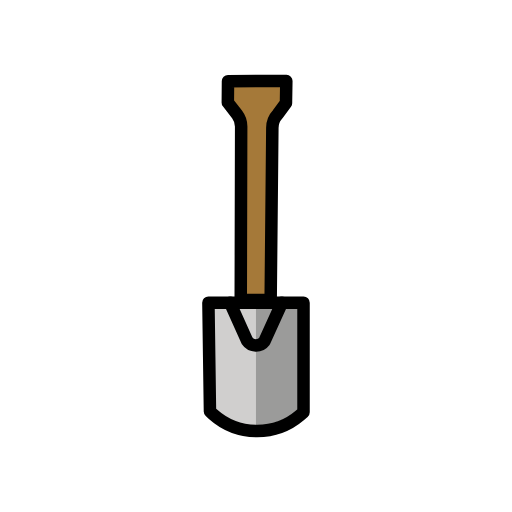
t = 0.00 s
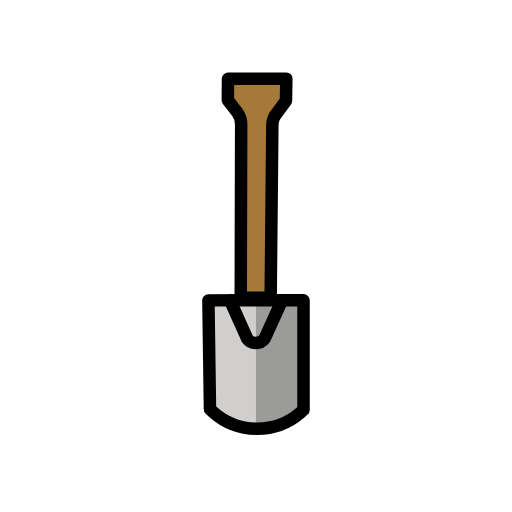
t = 0.48 s
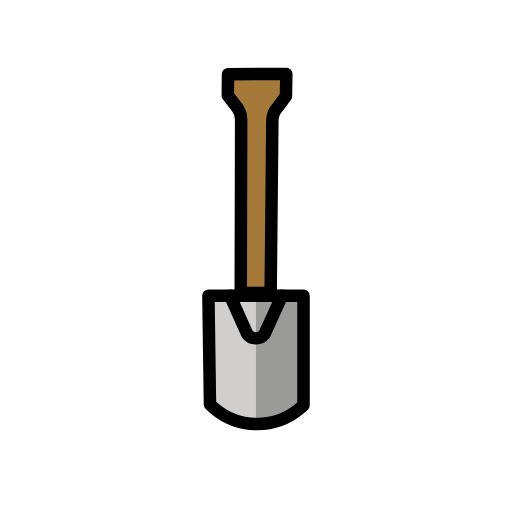
t = 1.43 s
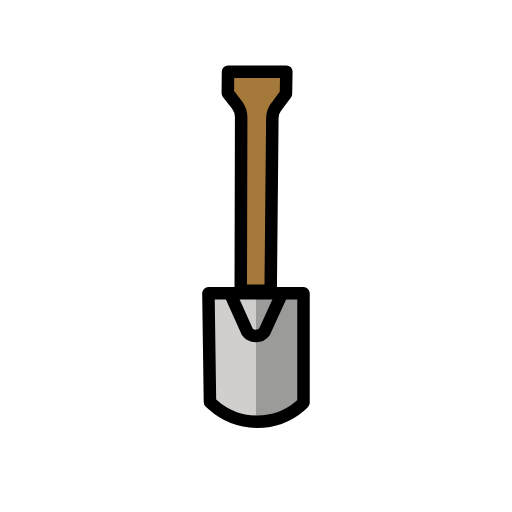
t = 1.90 s
t = 2.38 s: frame unchanged from t = 1.43 s, image omitted
t = 3.33 s: frame unchanged from t = 0.48 s, image omitted

The animated SVG that drew these frames (rendered in a browser with its animation timeline set to each time). Animation: 1 SMIL element (animateTransform=1); one cycle of 3.80 s, repeats indefinitely.

<?xml version='1.0' encoding='utf-8'?>
<svg xmlns="http://www.w3.org/2000/svg" id="emoji" viewBox="-5 -5 82 82" version="1.1" width="200" height="200" role="img">
  <title>OpenMoji: spade</title><g><g id="color" transform="translate(-8.725 -6.562) scale(1.264)" stroke-width="0.6256">
    <path fill="#a57939" d="m39.04 14.27 0.0438-2.79-7.178 0.0215-0.0231 2.688 1.136 1.506a2.6 2.6 0 0 1 0.507 1.566l-0.0521 21.89h3.682l0.2063-21.75a2.558 2.558 0 0 1 0.6584-1.715z" />
    <path fill="#d0cfce" d="m35.38 39.58v15.84c-1.824-0.01571-3.793-0.8574-5.827-2.064l-0.1956-13.78z" />
    <path fill="#9b9b9a" d="m41.4 39.58v13.87l-6.023 2.24v-16.11z" />
  </g>
  <g id="line" fill="none">
    <path stroke="#000" stroke-linecap="round" stroke-linejoin="round" stroke-width="2" d="m40.8 11.51 0.057-3.538-9.34 0.02726-0.03006 3.409 1.478 1.91a3.383 3.297 0 0 1 0.6597 1.986l-0.0678 27.75h4.792l0.2685-27.58a3.328 3.243 0 0 1 0.8568-2.174z" />
    <path stroke="#000" stroke-linecap="round" stroke-linejoin="round" stroke-width="2" d="m43.61 61.02v-17.54l-15.23 1e-3s0.2472 17.38 0.2472 17.42l0.5058 0.4658c3.928 3.495 9.924 3.555 13.92 0.1382z" />
    <path stroke="#000" stroke-linecap="round" stroke-linejoin="round" stroke-width="2" d="m31.84 43.48 2.733 6.094c0.6533 0.9651 2.095 0.9978 2.793 0.0634l2.801-6.157" />
  </g>
<animateTransform attributeName="transform" type="translate" values="0 0;0 -1.5;0 0" dur="3.8s" repeatCount="indefinite" /></g></svg>
